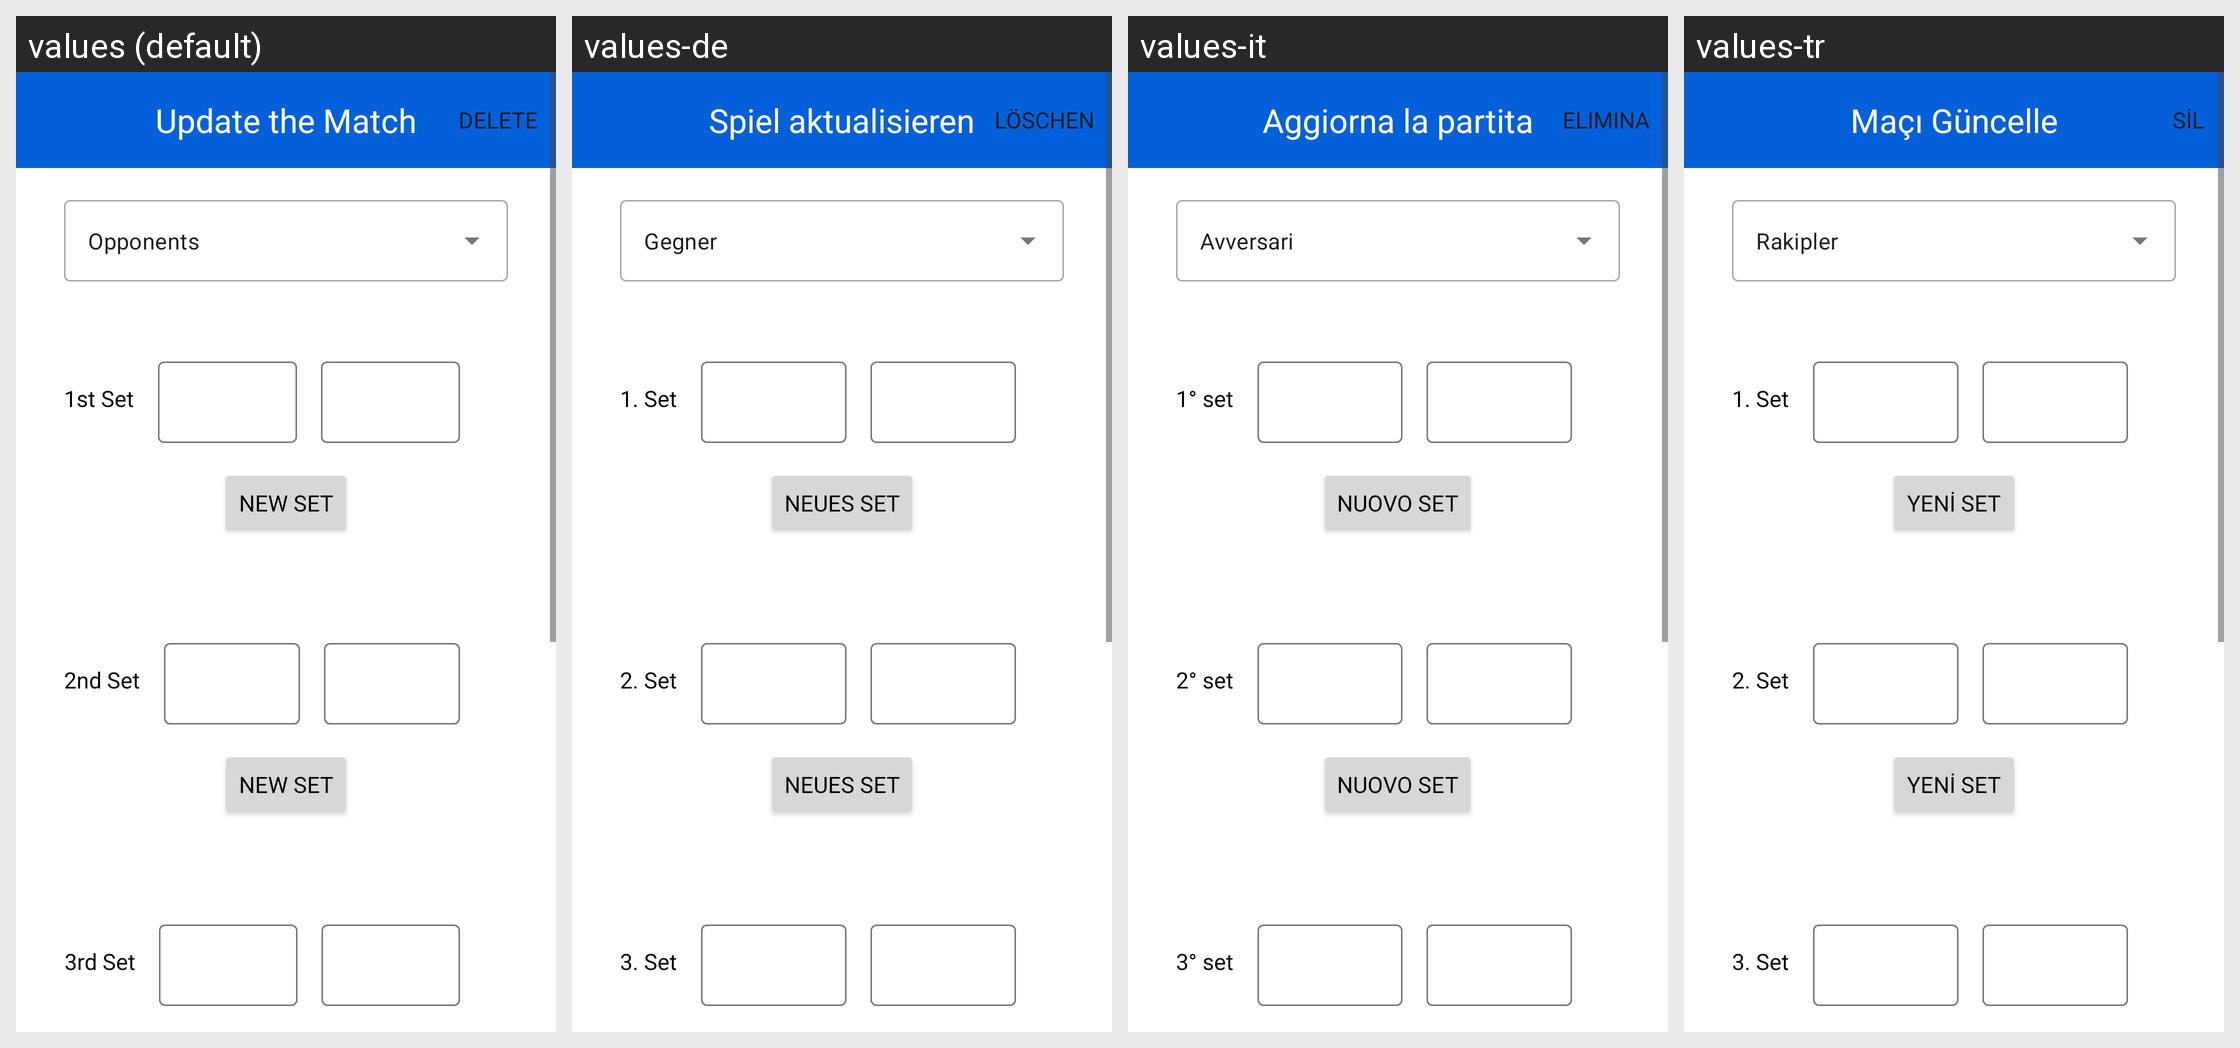

This grid shows one Android layout under several languages. Give, for every string resource on the screen, its name, the default text and each shown locale's text.
Android screen res/layout/fragment_update_match.xml rendered under 4 locales, left to right: values (default), values-de, values-it, values-tr. Device: Nexus 5 (rendered at 1080×1920; each locale shown at half size, 540×960, under a caption strip naming it); theme Theme.TableTennisHub.
Other locales in the repository, not shown: values-es, values-fr, values-zh.
Strings drawn on this screen, with the default value and each locale's value (text and hints the layout hard-codes, and strings that could not be matched under every locale, appear in the picture but are not listed):

UpdatetheMatch
  values: Update the Match
  values-de: Spiel aktualisieren
  values-it: Aggiorna la partita
  values-tr: Maçı Güncelle

opponents
  values: Opponents
  values-de: Gegner
  values-it: Avversari
  values-tr: Rakipler

_1_set
  values: 1st Set
  values-de: 1. Set
  values-it: 1° set
  values-tr: 1. Set

new_set
  values: New Set
  values-de: Neues Set
  values-it: Nuovo set
  values-tr: Yeni Set

_2_set
  values: 2nd Set
  values-de: 2. Set
  values-it: 2° set
  values-tr: 2. Set

_3_set
  values: 3rd Set
  values-de: 3. Set
  values-it: 3° set
  values-tr: 3. Set
